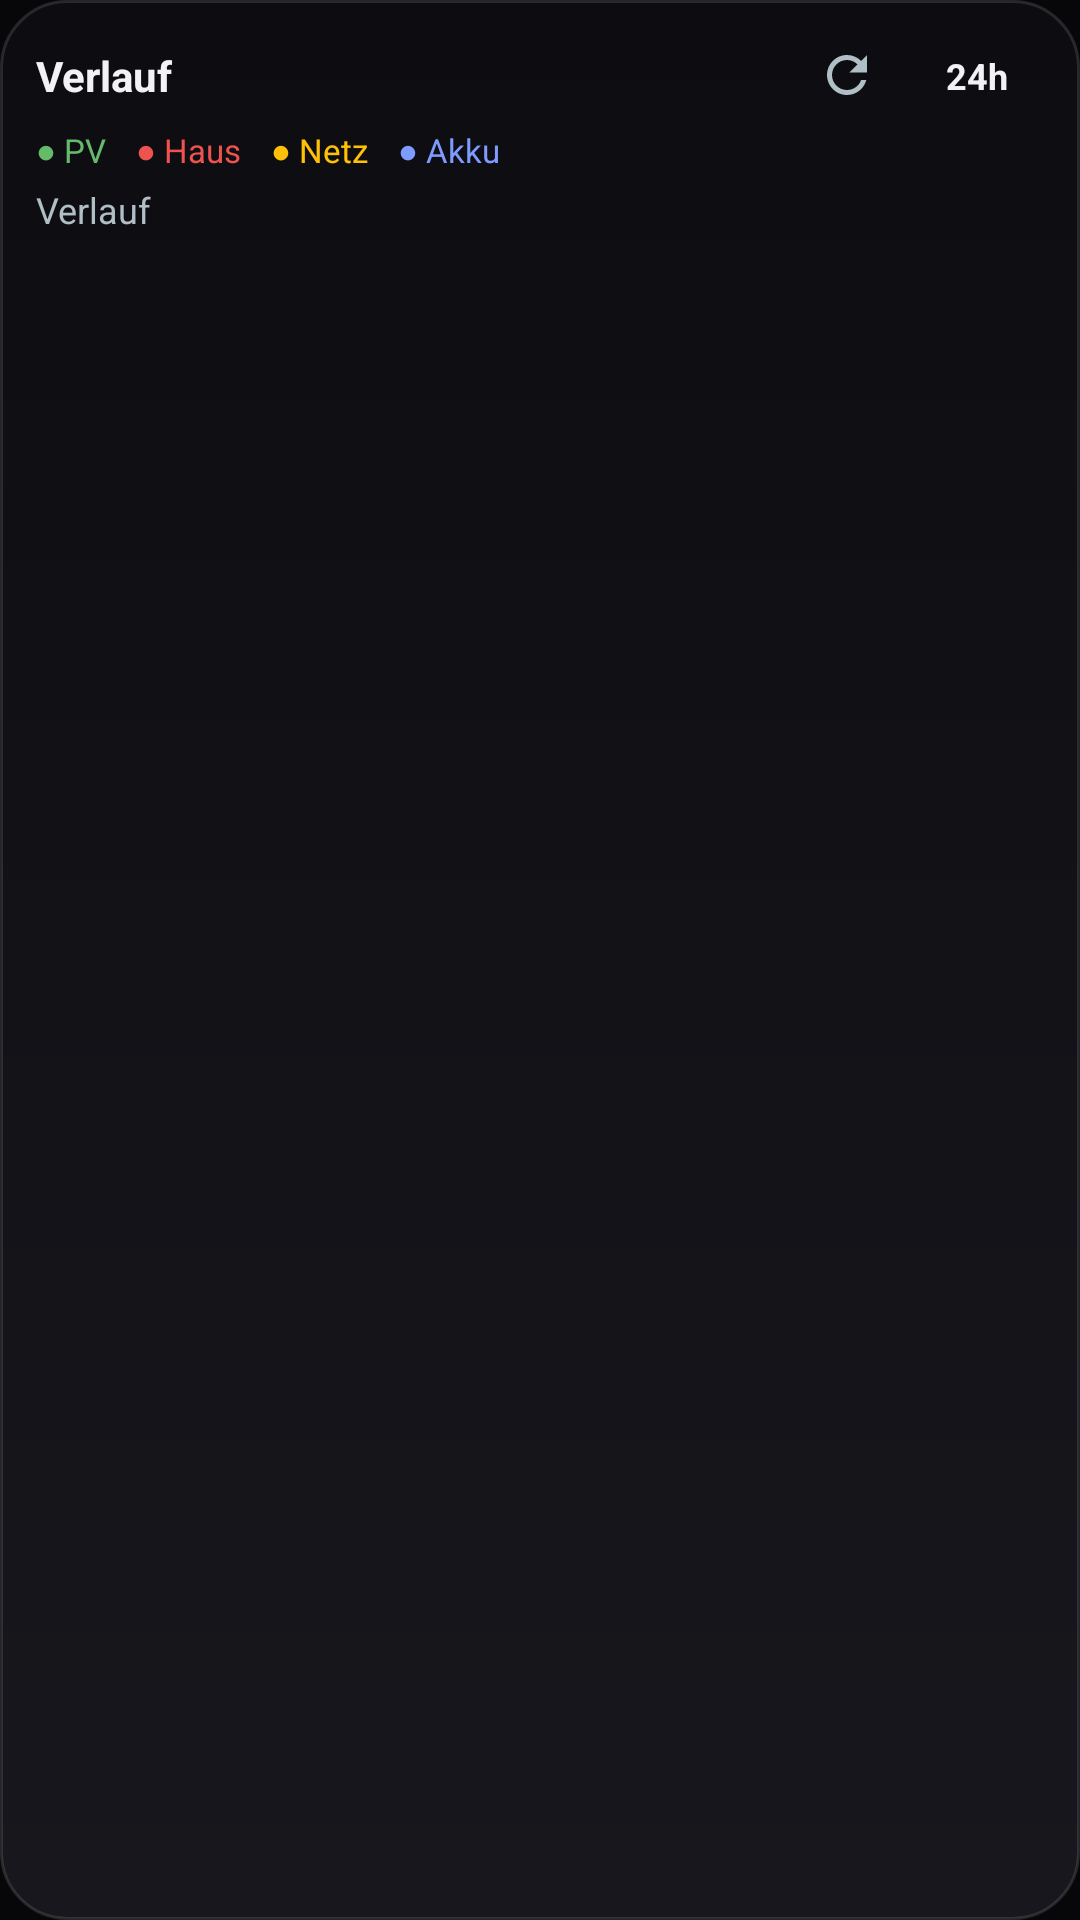

Android layout source for this screen:
<!-- AndroidManifest.xml: application theme Theme.Solaris -->
<!-- res/layout/widget_energy_stats.xml -->
<?xml version="1.0" encoding="utf-8"?>
<LinearLayout xmlns:android="http://schemas.android.com/apk/res/android"
    android:id="@+id/es_root"
    android:layout_width="match_parent"
    android:layout_height="match_parent"
    android:orientation="vertical"
    android:background="@drawable/widget_bg"
    android:padding="12dp">

    
    <LinearLayout
        android:layout_width="match_parent"
        android:layout_height="wrap_content"
        android:orientation="horizontal"
        android:gravity="center_vertical">

        <TextView
            android:id="@+id/es_title"
            android:layout_width="0dp"
            android:layout_height="wrap_content"
            android:layout_weight="1"
            android:maxLines="1"
            android:ellipsize="end"
            android:text="@string/stats_title"
            android:textColor="#FFF2F2F5"
            android:textStyle="bold"
            android:textSize="14sp" />

        <ImageView
            android:id="@+id/es_refresh"
            android:layout_width="26dp"
            android:layout_height="26dp"
            android:layout_marginEnd="8dp"
            android:padding="3dp"
            android:src="@drawable/ic_refresh"
            android:tint="#FFB0BEC5"
            android:contentDescription="@string/widget_refresh" />

        <TextView
            android:id="@+id/es_toggle"
            android:layout_width="wrap_content"
            android:layout_height="wrap_content"
            android:background="@drawable/widget_btn_bg"
            android:paddingLeft="12dp"
            android:paddingRight="12dp"
            android:paddingTop="5dp"
            android:paddingBottom="5dp"
            android:text="24h"
            android:textColor="#FFF2F2F5"
            android:textStyle="bold"
            android:textSize="12sp" />
    </LinearLayout>

    <ImageView
        android:id="@+id/es_chart"
        android:layout_width="match_parent"
        android:layout_height="0dp"
        android:layout_weight="1"
        android:layout_marginTop="6dp"
        android:scaleType="fitXY"
        android:adjustViewBounds="true"
        android:contentDescription="@null"
        android:visibility="gone" />

    
    <LinearLayout
        android:id="@+id/es_legend"
        android:layout_width="match_parent"
        android:layout_height="wrap_content"
        android:layout_marginTop="4dp"
        android:orientation="horizontal">

        <TextView android:id="@+id/es_lg0" android:layout_width="wrap_content"
            android:layout_height="wrap_content" android:layout_marginEnd="10dp"
            android:text="● PV" android:textColor="#FF66BB6A" android:textSize="11sp" />
        <TextView android:id="@+id/es_lg1" android:layout_width="wrap_content"
            android:layout_height="wrap_content" android:layout_marginEnd="10dp"
            android:text="● Haus" android:textColor="#FFEF5350" android:textSize="11sp" />
        <TextView android:id="@+id/es_lg2" android:layout_width="wrap_content"
            android:layout_height="wrap_content" android:layout_marginEnd="10dp"
            android:text="● Netz" android:textColor="#FFFFC107" android:textSize="11sp" />
        <TextView android:id="@+id/es_lg3" android:layout_width="wrap_content"
            android:layout_height="wrap_content"
            android:text="● Akku" android:textColor="#FF7E9CFF" android:textSize="11sp" />
    </LinearLayout>

    <TextView
        android:id="@+id/es_hint"
        android:layout_width="match_parent"
        android:layout_height="wrap_content"
        android:layout_marginTop="4dp"
        android:maxLines="1"
        android:ellipsize="end"
        android:text="@string/stats_title"
        android:textColor="#FFB0BEC5"
        android:textSize="12sp" />
</LinearLayout>
<!-- resources referenced by this layout -->
<resources>
  <!-- drawable ic_refresh (drawable) -->
  <vector xmlns:android="http://schemas.android.com/apk/res/android"
      android:width="24dp" android:height="24dp"
      android:viewportWidth="24" android:viewportHeight="24"
      android:tint="#FFFFFFFF">
      <path android:fillColor="#FFFFFFFF"
          android:pathData="M17.65,6.35C16.2,4.9 14.21,4 12,4c-4.42,0 -7.99,3.58 -7.99,8s3.57,8 7.99,8c3.73,0 6.84,-2.55 7.73,-6h-2.08c-0.82,2.33 -3.04,4 -5.65,4 -3.31,0 -6,-2.69 -6,-6s2.69,-6 6,-6c1.66,0 3.14,0.69 4.22,1.78L13,11h7V4l-2.35,2.35z" />
  </vector>
  <!-- drawable widget_bg (drawable) -->
  <?xml version="1.0" encoding="utf-8"?>
  <shape xmlns:android="http://schemas.android.com/apk/res/android"
      android:shape="rectangle">
      <gradient
          android:angle="90"
          android:startColor="#FF17171D"
          android:endColor="#FF0D0D11" />
      <corners android:radius="22dp" />
      <stroke android:width="1dp" android:color="#1FFFFFFF" />
  </shape>
  <string name="stats_title">Verlauf</string>
  <string name="widget_refresh">Aktualisieren</string>
  <color name="solaris_accent">#3B82F6</color>
  <color name="solaris_bg_elevated">#0C0C0E</color>
  <color name="solaris_bg">#070709</color>
  <color name="solaris_text">#F2F2F5</color>
  <color name="solaris_text_muted">#9AA0AE</color>
  <color name="solaris_text_faint">#6B7280</color>
  <style name="Widget.Solaris.Button" parent="Widget.AppCompat.Button">
          <item name="android:background">@drawable/btn_solaris</item>
          <item name="android:textColor">@color/solaris_text</item>
          <item name="android:textAllCaps">false</item>
          <item name="android:textStyle">bold</item>
          <item name="android:textSize">15sp</item>
          <item name="android:minHeight">52dp</item>
          <item name="android:paddingLeft">20dp</item>
          <item name="android:paddingRight">20dp</item>
          <item name="android:stateListAnimator">@null</item>
      </style>
  <style name="Widget.Solaris.EditText" parent="Widget.AppCompat.EditText">
          <item name="android:background">@drawable/field_solaris</item>
          <item name="android:textColor">@color/solaris_text</item>
          <item name="android:textColorHint">@color/solaris_text_faint</item>
          <item name="android:paddingLeft">16dp</item>
          <item name="android:paddingRight">16dp</item>
          <item name="android:paddingTop">14dp</item>
          <item name="android:paddingBottom">14dp</item>
          <item name="android:textSize">15sp</item>
      </style>
  <!-- drawable field_solaris (drawable) -->
  <?xml version="1.0" encoding="utf-8"?>
  <selector xmlns:android="http://schemas.android.com/apk/res/android">
      <item android:state_focused="true">
          <shape android:shape="rectangle">
              <solid android:color="@color/solaris_field" />
              <corners android:radius="@dimen/radius_sm" />
              <stroke android:width="1dp" android:color="@color/solaris_accent" />
          </shape>
      </item>
      <item>
          <shape android:shape="rectangle">
              <solid android:color="@color/solaris_field" />
              <corners android:radius="@dimen/radius_sm" />
              <stroke android:width="1dp" android:color="@color/solaris_card_edge" />
          </shape>
      </item>
  </selector>
  <color name="solaris_accent_dark">#2563EB</color>
  <dimen name="radius_md">16dp</dimen>
  <color name="solaris_field">#161620</color>
  <dimen name="radius_sm">12dp</dimen>
  <color name="solaris_card_edge">#1FFFFFFF</color>
</resources>
